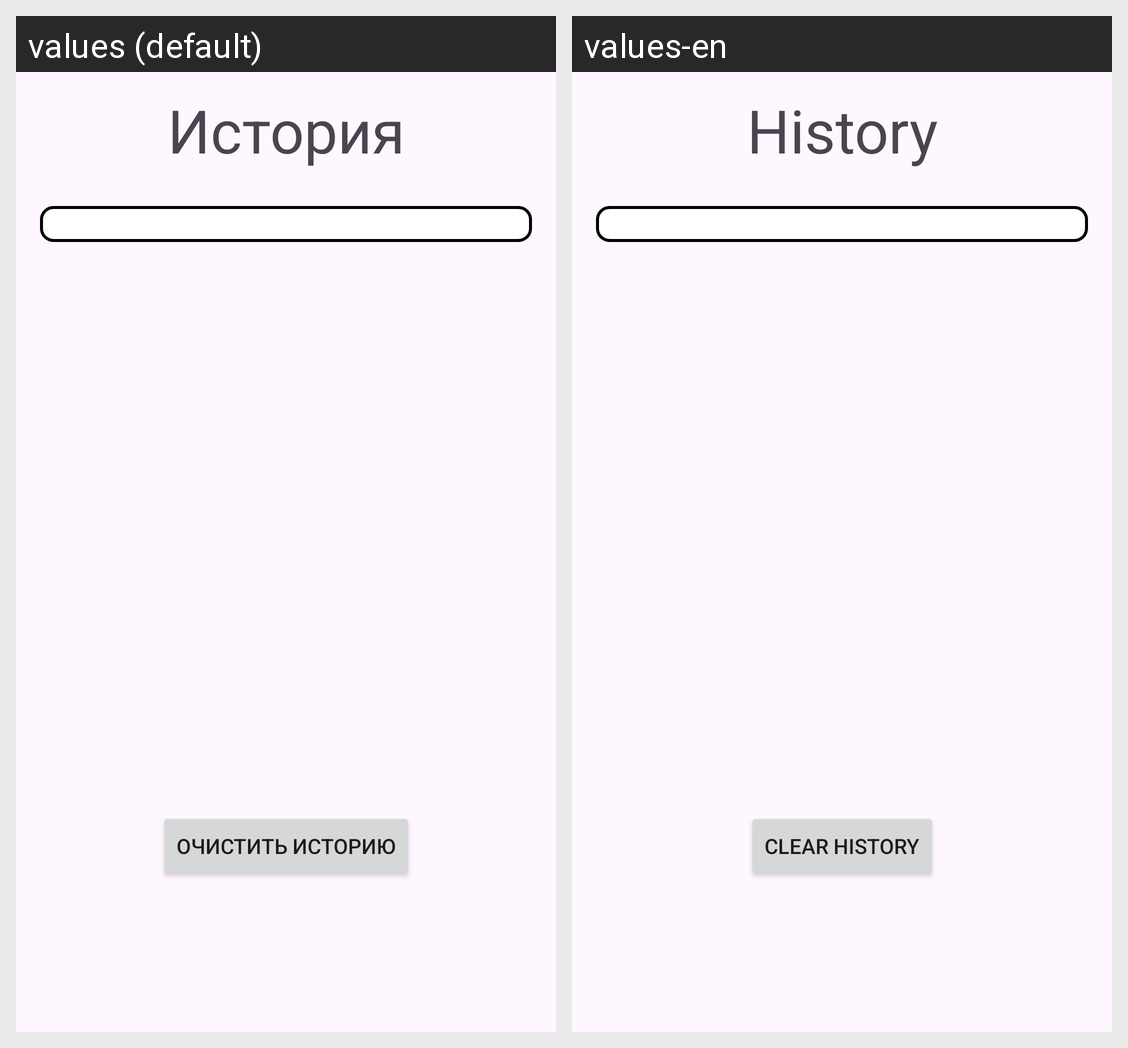

Here is an Android app screen in its default locale and in the app's own translations. Write out the translated-string differences for the strings that appear on this screen.
Android screen res/layout/history.xml rendered under 2 locales, left to right: values (default), values-en. Device: Nexus 5 (rendered at 1080×1920; each locale shown at half size, 540×960, under a caption strip naming it); theme Theme.Messenger.
Strings drawn on this screen, with the default value and each locale's value (text and hints the layout hard-codes, and strings that could not be matched under every locale, appear in the picture but are not listed):

history
  values: История
  values-en: History

delete_history
  values: Очистить историю
  values-en: Clear history
